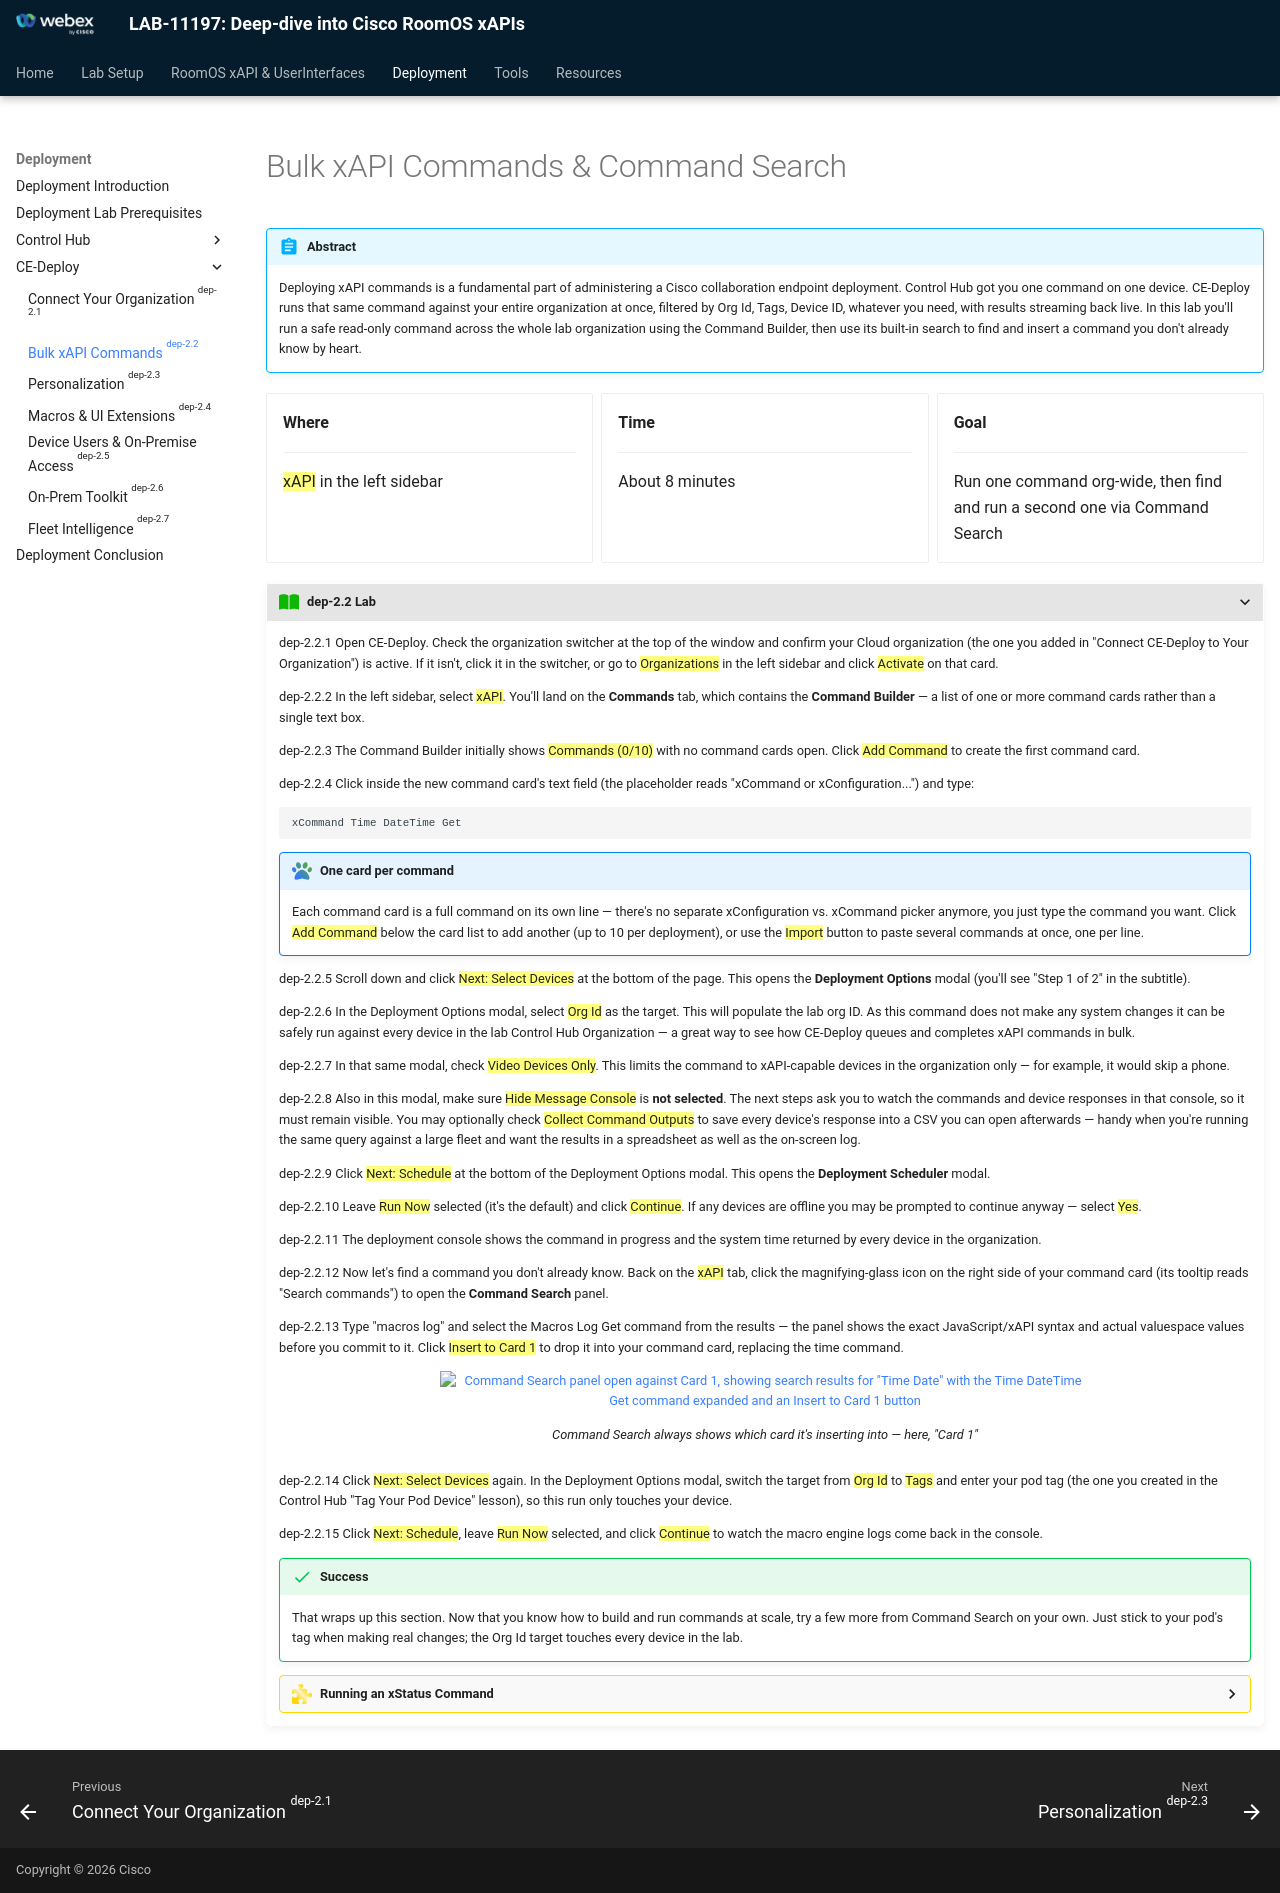

repository: WebexCC-SA/LAB-11197 · page: Main-Lab/Deployment/dep_ceDeploy/dep_ceDeploy_cloud_runCommands/index.html · generator: mkdocs

{{ config.cProps.acronyms }}
# Bulk xAPI Commands & Command Search

!!! abstract

    Deploying xAPI commands is a fundamental part of administering a Cisco collaboration endpoint
    deployment. Control Hub got you one command on one device. CE-Deploy runs that same command
    against your entire organization at once, filtered by Org Id, Tags, Device ID, whatever you
    need, with results streaming back live. In this lab you'll run a safe read-only command across
    the whole lab organization using the Command Builder, then use its built-in search to find and
    insert a command you don't already know by heart.

<div class="grid cards" markdown>

-   <i class="fa-solid fa-location-dot"></i> **Where**

    ---

    ==xAPI== in the left sidebar

-   <i class="fa-solid fa-clock"></i> **Time**

    ---

    About 8 minutes

-   <i class="fa-solid fa-bullseye"></i> **Goal**

    ---

    Run one command org-wide, then find and run a second one via Command Search

</div>

???+ lesson "{{config.cProps.dep.sectionIds.cD}}.2 Lab"

    <highlight_1>{{config.cProps.dep.sectionIds.cD}}.2.1</highlight_1> Open CE-Deploy. Check the organization switcher at the top of the
    window and confirm your Cloud organization (the one you added in "Connect CE-Deploy to Your
    Organization") is active. If it isn't, click it in the switcher, or go to ==Organizations== in
    the left sidebar and click ==Activate== on that card.

    <highlight_1>{{config.cProps.dep.sectionIds.cD}}.2.2</highlight_1> In the left sidebar, select ==xAPI==. You'll land on the
    **Commands** tab, which contains the **Command Builder** — a list of one or more command cards
    rather than a single text box.

    <highlight_1>{{config.cProps.dep.sectionIds.cD}}.2.3</highlight_1> The Command Builder initially shows ==Commands (0/10)== with no
    command cards open. Click ==Add Command== to create the first command card.

    <highlight_1>{{config.cProps.dep.sectionIds.cD}}.2.4</highlight_1> Click inside the new command card's text field (the placeholder
    reads "xCommand or xConfiguration...") and type:

    ```text
    xCommand Time DateTime Get
    ```

    !!! cedeploy "One card per command"

        Each command card is a full command on its own line — there's no separate xConfiguration
        vs. xCommand picker anymore, you just type the command you want. Click ==Add Command==
        below the card list to add another (up to 10 per deployment), or use the ==Import== button
        to paste several commands at once, one per line.

    <highlight_1>{{config.cProps.dep.sectionIds.cD}}.2.5</highlight_1> Scroll down and click ==Next: Select Devices== at the bottom of the
    page. This opens the **Deployment Options** modal (you'll see "Step 1 of 2" in the subtitle).

    --8<-- "dep_deployment_flow.md"

    <highlight_1>{{config.cProps.dep.sectionIds.cD}}.2.6</highlight_1> In the Deployment Options modal, select ==Org Id== as the target.
    This will populate the lab org ID. As this command does not make any system changes it can be
    safely run against every device in the lab Control Hub Organization — a great way to see how
    CE-Deploy queues and completes xAPI commands in bulk.

    <highlight_1>{{config.cProps.dep.sectionIds.cD}}.2.7</highlight_1> In that same modal, check ==Video Devices Only==. This limits the
    command to xAPI-capable devices in the organization only — for example, it would skip a phone.

    <highlight_1>{{config.cProps.dep.sectionIds.cD}}.2.8</highlight_1> Also in this modal, make sure ==Hide Message Console== is
    **not selected**. The next steps ask you to watch the commands and device responses in that
    console, so it must remain visible. You may optionally check ==Collect Command Outputs== to
    save every device's response into a CSV you can open afterwards — handy when you're running the
    same query against a large fleet and want the results in a spreadsheet as well as the on-screen
    log.

    <highlight_1>{{config.cProps.dep.sectionIds.cD}}.2.9</highlight_1> Click ==Next: Schedule== at the bottom of the Deployment Options
    modal. This opens the **Deployment Scheduler** modal.

    <highlight_1>{{config.cProps.dep.sectionIds.cD}}.2.10</highlight_1> Leave ==Run Now== selected (it's the default) and click
    ==Continue==. If any devices are offline you may be prompted to continue anyway — select
    ==Yes==.

    <highlight_1>{{config.cProps.dep.sectionIds.cD}}.2.11</highlight_1> The deployment console shows the command in progress and the
    system time returned by every device in the organization.

    <highlight_1>{{config.cProps.dep.sectionIds.cD}}.2.12</highlight_1> Now let's find a command you don't already know. Back on the
    ==xAPI== tab, click the magnifying-glass icon on the right side of your command card (its
    tooltip reads "Search commands") to open the **Command Search** panel.

    <highlight_1>{{config.cProps.dep.sectionIds.cD}}.2.13</highlight_1> Type "macros log" and select the Macros Log Get command from the
    results — the panel shows the exact JavaScript/xAPI syntax and actual valuespace values before
    you commit to it. Click ==Insert to Card 1== to drop it into your command card, replacing the time
    command.

    <figure markdown="span">
      ![Command Search panel open against Card 1, showing search results for "Time Date" with the Time DateTime Get command expanded and an Insert to Card 1 button](images/dep-2-2-command-search.png){ width="650" }
      <figcaption>Command Search always shows which card it's inserting into — here, "Card 1"</figcaption>
    </figure>

    <highlight_1>{{config.cProps.dep.sectionIds.cD}}.2.14</highlight_1> Click ==Next: Select Devices== again. In the Deployment Options
    modal, switch the target from ==Org Id== to ==Tags== and enter your pod tag (the one you
    created in the Control Hub "Tag Your Pod Device" lesson), so this run only touches your device.

    <highlight_1>{{config.cProps.dep.sectionIds.cD}}.2.15</highlight_1> Click ==Next: Schedule==, leave ==Run Now== selected, and click
    ==Continue== to watch the macro engine logs come back in the console.

    !!! Success

        That wraps up this section. Now that you know how to build and run commands at scale, try
        a few more from Command Search on your own. Just stick to your pod's tag when making real
        changes; the Org Id target touches every device in the lab.

    ??? challenge "Running an xStatus Command"

        Now that you know how to run an xCommand, can you work out how to run an xStatus command?
        Use the search icon on a command card and filter by the Status category, or find a command
        at [RoomOS](https://roomos.cisco.com).
